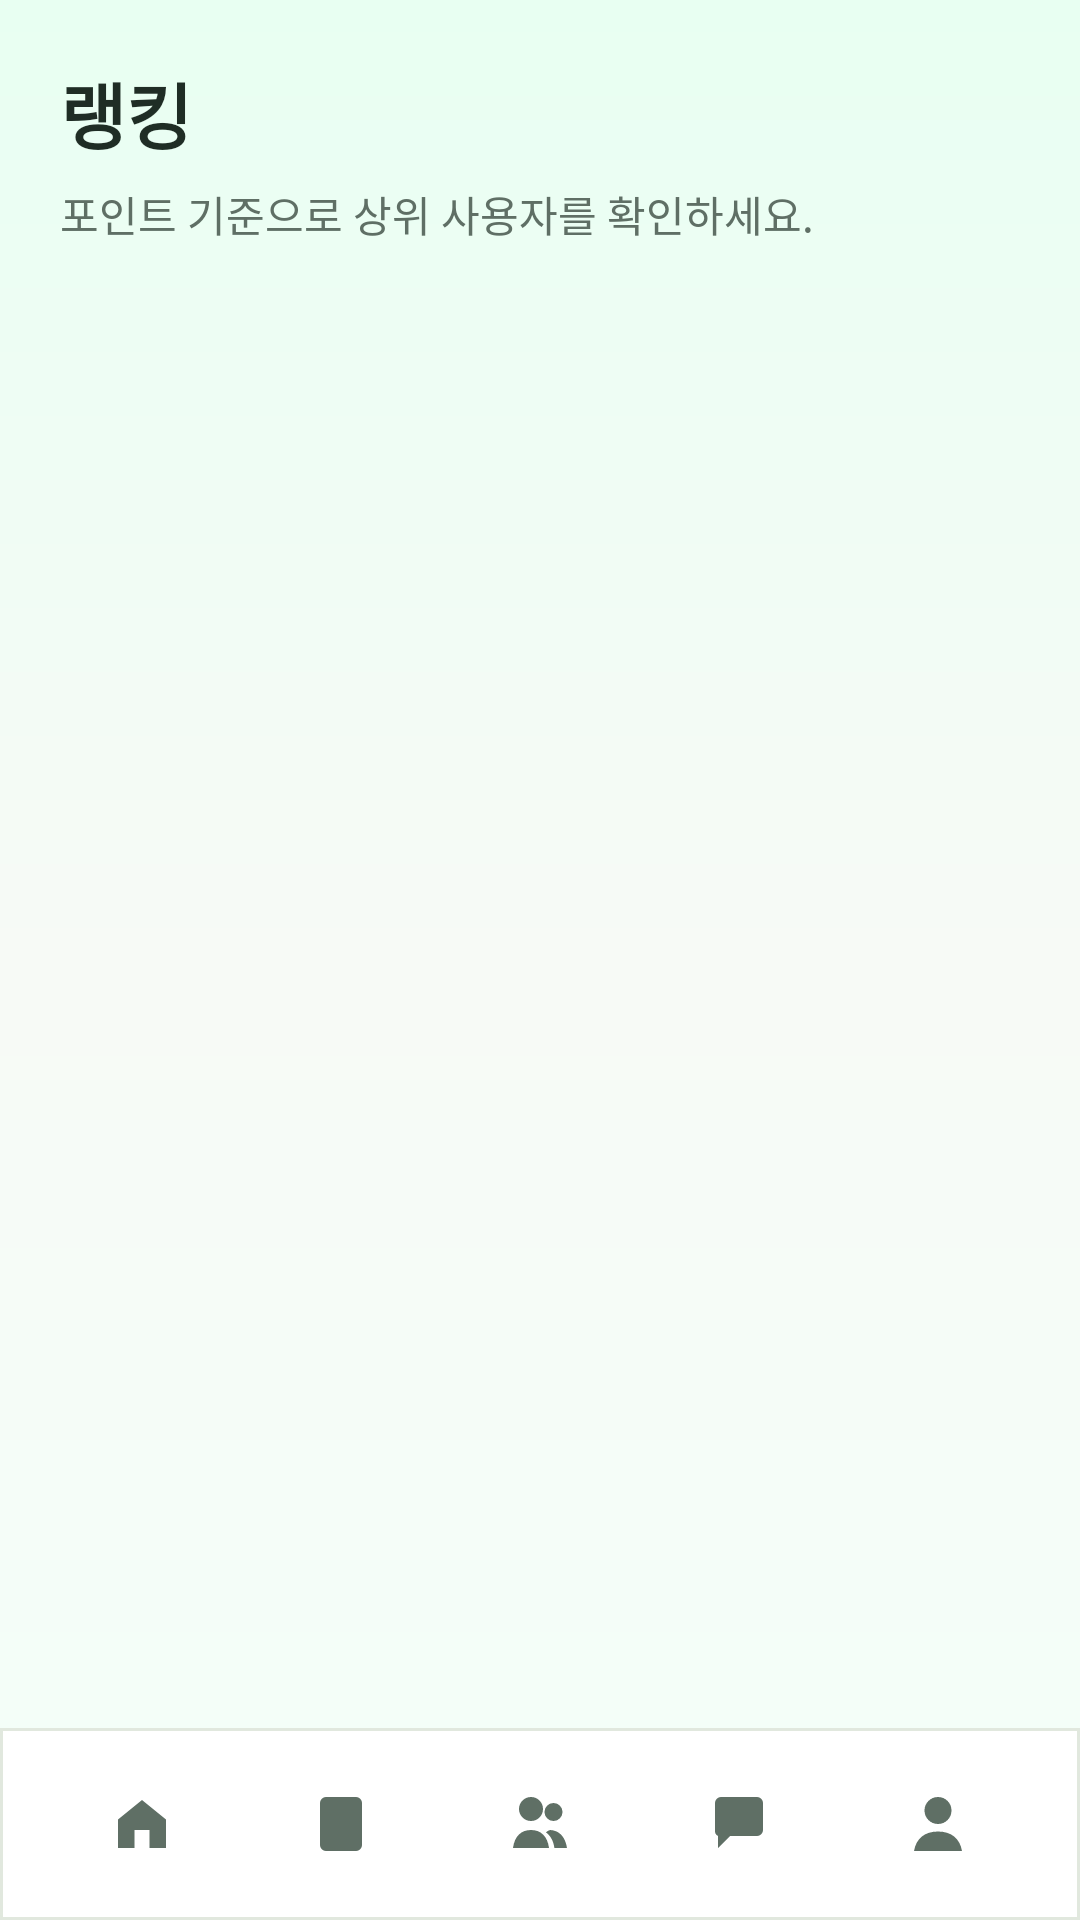

Layout XML and referenced resources for this Android screen:
<!-- AndroidManifest.xml: application theme Theme.GreenChallenge -->
<!-- res/layout/activity_ranking.xml -->
<?xml version="1.0" encoding="utf-8"?>
<LinearLayout xmlns:android="http://schemas.android.com/apk/res/android"
    android:layout_width="match_parent"
    android:layout_height="match_parent"
    android:background="@drawable/bg_app_gradient"
    android:orientation="vertical">

    <LinearLayout
        android:layout_width="match_parent"
        android:layout_height="0dp"
        android:layout_weight="1"
        android:orientation="vertical"
        android:padding="20dp">

        <TextView
            android:layout_width="match_parent"
            android:layout_height="wrap_content"
            android:text="랭킹"
            android:textColor="@color/text_primary"
            android:textSize="24sp"
            android:textStyle="bold" />

        <TextView
            android:layout_width="match_parent"
            android:layout_height="wrap_content"
            android:layout_marginTop="6dp"
            android:text="포인트 기준으로 상위 사용자를 확인하세요."
            android:textColor="@color/text_secondary"
            android:textSize="14sp" />

        <androidx.recyclerview.widget.RecyclerView
            android:id="@+id/recyclerRanking"
            android:layout_width="match_parent"
            android:layout_height="match_parent"
            android:layout_marginTop="16dp" />
    </LinearLayout>

    <include layout="@layout/common_bottom_nav" />
</LinearLayout>
<!-- res/layout/common_bottom_nav.xml (included above) -->
<?xml version="1.0" encoding="utf-8"?>
<LinearLayout xmlns:android="http://schemas.android.com/apk/res/android"
    android:layout_width="match_parent"
    android:layout_height="64dp"
    android:background="@drawable/bg_bottom_bar"
    android:gravity="center"
    android:orientation="horizontal"
    android:paddingStart="14dp"
    android:paddingEnd="14dp">

    <ImageButton
        android:id="@+id/navHome"
        android:layout_width="0dp"
        android:layout_height="48dp"
        android:layout_weight="1"
        android:background="@android:color/transparent"
        android:contentDescription="홈"
        android:padding="12dp"
        android:src="@drawable/ic_nav_home" />

    <ImageButton
        android:id="@+id/navMission"
        android:layout_width="0dp"
        android:layout_height="48dp"
        android:layout_weight="1"
        android:background="@android:color/transparent"
        android:contentDescription="미션"
        android:padding="12dp"
        android:src="@drawable/ic_nav_mission" />

    <ImageButton
        android:id="@+id/navFriends"
        android:layout_width="0dp"
        android:layout_height="48dp"
        android:layout_weight="1"
        android:background="@android:color/transparent"
        android:contentDescription="친구"
        android:padding="12dp"
        android:src="@drawable/ic_nav_friends" />

    <ImageButton
        android:id="@+id/navCommunity"
        android:layout_width="0dp"
        android:layout_height="48dp"
        android:layout_weight="1"
        android:background="@android:color/transparent"
        android:contentDescription="커뮤니티"
        android:padding="12dp"
        android:src="@drawable/ic_nav_community" />

    <ImageButton
        android:id="@+id/navMy"
        android:layout_width="0dp"
        android:layout_height="48dp"
        android:layout_weight="1"
        android:background="@android:color/transparent"
        android:contentDescription="마이페이지"
        android:padding="12dp"
        android:src="@drawable/ic_nav_my" />
</LinearLayout>
<!-- resources referenced by this layout -->
<resources>
  <color name="text_primary">#1F2D25</color>
  <color name="text_secondary">#5F6F65</color>
  <!-- drawable bg_app_gradient (drawable) -->
  <?xml version="1.0" encoding="utf-8"?>
  <shape xmlns:android="http://schemas.android.com/apk/res/android">
      <gradient
          android:angle="270"
          android:startColor="#E8FFF2"
          android:centerColor="#F7FAF6"
          android:endColor="#F3FFF9" />
  </shape>
  <!-- drawable bg_bottom_bar (drawable) -->
  <?xml version="1.0" encoding="utf-8"?>
  <shape xmlns:android="http://schemas.android.com/apk/res/android">
      <solid android:color="#FFFFFF" />
      <stroke
          android:width="1dp"
          android:color="#E1E8DE" />
  </shape>
  <!-- drawable ic_nav_community (drawable) -->
  <?xml version="1.0" encoding="utf-8"?>
  <vector xmlns:android="http://schemas.android.com/apk/res/android" android:width="24dp" android:height="24dp" android:viewportWidth="24" android:viewportHeight="24">
      <path android:fillColor="@color/text_secondary" android:pathData="M4,5 A2,2 0,0 1,6 3 L18,3 A2,2 0,0 1,20 5 L20,14 A2,2 0,0 1,18 16 L9,16 L5,20 L5,16 A2,2 0,0 1,4 14 Z M7,7 L17,7 L17,9 L7,9 Z M7,11 L14,11 L14,13 L7,13 Z"/>
  </vector>
  <!-- drawable ic_nav_friends (drawable) -->
  <?xml version="1.0" encoding="utf-8"?>
  <vector xmlns:android="http://schemas.android.com/apk/res/android" android:width="24dp" android:height="24dp" android:viewportWidth="24" android:viewportHeight="24">
      <path android:fillColor="@color/text_secondary" android:pathData="M9,11 A4,4 0,1 0,9 3 A4,4 0,0 0,9 11 M3,20 C3.5,16 5.8,14 9,14 C12.2,14 14.5,16 15,20 Z M16.5,11 A3,3 0,1 0,16.5 5 A3,3 0,0 0,16.5 11 M15.5,14 C18.4,14.2 20.4,16.2 21,20 L16.8,20 C16.5,17.7 15.5,15.9 14,14.8 C14.4,14.4 14.9,14.1 15.5,14 Z"/>
  </vector>
  <!-- drawable ic_nav_home (drawable) -->
  <?xml version="1.0" encoding="utf-8"?>
  <vector xmlns:android="http://schemas.android.com/apk/res/android" android:width="24dp" android:height="24dp" android:viewportWidth="24" android:viewportHeight="24">
      <path android:fillColor="@color/text_secondary" android:pathData="M4,10.5 L12,4 L20,10.5 L20,20 L14.5,20 L14.5,14 L9.5,14 L9.5,20 L4,20 Z"/>
  </vector>
  <!-- drawable ic_nav_mission (drawable) -->
  <?xml version="1.0" encoding="utf-8"?>
  <vector xmlns:android="http://schemas.android.com/apk/res/android" android:width="24dp" android:height="24dp" android:viewportWidth="24" android:viewportHeight="24">
      <path android:fillColor="@color/text_secondary" android:pathData="M7,3 L17,3 A2,2 0,0 1,19 5 L19,19 A2,2 0,0 1,17 21 L7,21 A2,2 0,0 1,5 19 L5,5 A2,2 0,0 1,7 3 M8,7 L16,7 L16,9 L8,9 Z M8,11 L16,11 L16,13 L8,13 Z M8,15 L13,15 L13,17 L8,17 Z"/>
  </vector>
  <!-- drawable ic_nav_my (drawable) -->
  <?xml version="1.0" encoding="utf-8"?>
  <vector xmlns:android="http://schemas.android.com/apk/res/android" android:width="24dp" android:height="24dp" android:viewportWidth="24" android:viewportHeight="24">
      <path android:fillColor="@color/text_secondary" android:pathData="M12,12 A4.5,4.5 0,1 0,12 3 A4.5,4.5 0,0 0,12 12 M4,21 C4.7,16.8 7.6,14.5 12,14.5 C16.4,14.5 19.3,16.8 20,21 Z"/>
  </vector>
  <color name="colorPrimary">#007F6D</color>
  <color name="colorOnPrimary">#FFFFFF</color>
  <color name="colorPrimaryVariant">#006957</color>
  <style name="Widget.GreenChallenge.MaterialButton" parent="Widget.MaterialComponents.Button">
          <item name="backgroundTint">@null</item>
          <item name="android:backgroundTint">@null</item>
          <item name="textAllCaps">false</item>
          <item name="android:textAllCaps">false</item>
          <item name="fontFamily">sans-serif-medium</item>
          <item name="android:fontFamily">sans-serif-medium</item>
          <item name="android:letterSpacing">0</item>
      </style>
</resources>
